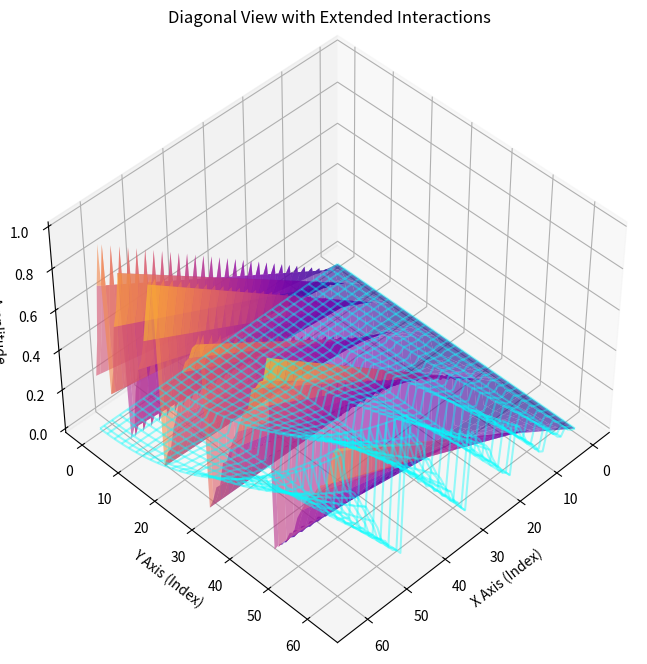

This figure's Python source:
import numpy as np
import matplotlib.pyplot as plt
from scipy.fft import fft
from mpl_toolkits.mplot3d import Axes3D

# Constants defined by the SHA-256 algorithm
K = [
    0x428a2f98, 0x71374491, 0xb5c0fbcf, 0xe9b5dba5, 0x3956c25b, 0x59f111f1, 0x923f82a4, 0xab1c5ed5,
    0xd807aa98, 0x12835b01, 0x243185be, 0x550c7dc3, 0x72be5d74, 0x80deb1fe, 0x9bdc06a7, 0xc19bf174,
    0xe49b69c1, 0xefbe4786, 0x0fc19dc6, 0x240ca1cc, 0x2de92c6f, 0x4a7484aa, 0x5cb0a9dc, 0x76f988da,
    0x983e5152, 0xa831c66d, 0xb00327c8, 0xbf597fc7, 0xc6e00bf3, 0xd5a79147, 0x06ca6351, 0x14292967,
    0x27b70a85, 0x2e1b2138, 0x4d2c6dfc, 0x53380d13, 0x650a7354, 0x766a0abb, 0x81c2c92e, 0x92722c85,
    0xa2bfe8a1, 0xa81a664b, 0xc24b8b70, 0xc76c51a3, 0xd192e819, 0xd6990624, 0xf40e3585, 0x106aa070,
    0x19a4c116, 0x1e376c08, 0x2748774c, 0x34b0bcb5, 0x391c0cb3, 0x4ed8aa4a, 0x5b9cca4f, 0x682e6ff3,
    0x748f82ee, 0x78a5636f, 0x84c87814, 0x8cc70208, 0x90befffa, 0xa4506ceb, 0xbef9a3f7, 0xc67178f2
]

# Generate the normalized waveform
waveform_y = np.array(K) / max(K)
kinetic_normalized = np.linspace(0, 1, len(K))  # Example kinetic normalization
interaction_waveform = np.outer(waveform_y, kinetic_normalized)
Z_interaction = interaction_waveform

# Extend to a higher-dimensional transformation
kinetic_extended = np.outer(kinetic_normalized, kinetic_normalized)  # Interaction between kinetic layers
Z_extended = np.outer(np.max(Z_interaction, axis=0), np.max(Z_interaction, axis=1)) * kinetic_extended

# Ensure X and Y dimensions match Z_extended
X = np.linspace(0, Z_extended.shape[1] - 1, Z_extended.shape[1])
Y = np.linspace(0, Z_extended.shape[0] - 1, Z_extended.shape[0])
X, Y = np.meshgrid(X, Y)

# Plot the diagonal view with extended interactions
fig = plt.figure(figsize=(12, 8))
ax = fig.add_subplot(111, projection="3d")
ax.plot_surface(X, Y, Z_interaction, cmap="plasma", edgecolor="none", alpha=0.6)
ax.plot_wireframe(X, Y, Z_extended, color="cyan", alpha=0.4)
ax.view_init(elev=45, azim=45)  # Diagonal view
ax.set_title("Diagonal View with Extended Interactions")
ax.set_xlabel("X Axis (Index)")
ax.set_ylabel("Y Axis (Index)")
ax.set_zlabel("Amplitude")
plt.show()
